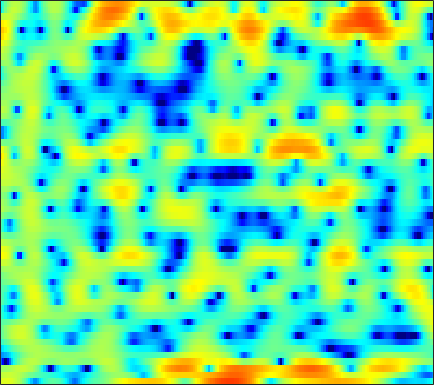

Data behind this chart, as committed beside it:
3.6253, 3.8385, 3.986, 4.0121, 3.9243, 3.6697, 3.2406, 2.8033, 2.0506, 1.0529, -0.2335, -1.4324, -3.3261, -5.6984, -7.6824, -10.018, -10.166, -8.7997, -6.6488, -4.8401, -3.47, -2.731, -2.0236, -1.6164
2.414, 2.68, 2.921, 3.047, 3.061, 2.98, 2.792, 2.579, 2.211, 1.75, 1.218, 0.7818, 0.188, -0.3999, -0.8103, -1.301, -1.721, -1.994, -2.314, -2.61, -2.879, -3.084, -3.362, -3.653
1.128, 1.114, 1.201, 1.406, 1.628, 1.96, 2.297, 2.53, 2.787, 2.933, 2.956, 2.887, 2.665, 2.277, 1.874, 1.151, 0.1923, -0.7288, -2.297, -4.383, -7.373, -10.68, -18.88, -24.51
-12.31, -16.3, -29.14, -16.91, -11.68, -7.384, -4.526, -2.9, -1.219, 0.04232, 0.971, 1.494, 1.979, 2.26, 2.356, 2.347, 2.197, 1.998, 1.65, 1.238, 0.8101, 0.5131, 0.2444, 0.1365
-10.12, -9.592, -8.807, -7.831, -6.945, -5.634, -4.298, -3.336, -2.168, -1.149, -0.2973, 0.2308, 0.8062, 1.24, 1.489, 1.721, 1.849, 1.888, 1.868, 1.794, 1.672, 1.566, 1.421, 1.283
-7.188, -6.229, -5.056, -3.983, -3.219, -2.278, -1.421, -0.8353, -0.1434, 0.4533, 0.9528, 1.262, 1.597, 1.823, 1.923, 1.972, 1.931, 1.856, 1.705, 1.506, 1.266, 1.064, 0.7626, 0.4165
-3.3, -2.582, -1.647, -0.7802, -0.1863, 0.517, 1.122, 1.502, 1.915, 2.218, 2.404, 2.459, 2.43, 2.275, 2.08, 1.734, 1.306, 0.9463, 0.4468, -0.04706, -0.5181, -0.8475, -1.278, -1.727
-1.554, -0.7116, 0.2888, 1.159, 1.72, 2.341, 2.832, 3.113, 3.367, 3.469, 3.398, 3.221, 2.81, 2.184, 1.56, 0.5055, -0.8347, -2.024, -3.812, -5.571, -6.691, -6.804, -6.213, -5.367
-1.434, -0.552, 0.422, 1.206, 1.697, 2.257, 2.709, 2.97, 3.207, 3.301, 3.237, 3.068, 2.663, 2.017, 1.347, 0.15, -1.465, -3.028, -5.652, -8.753, -10.71, -9.96, -7.564, -5.484
-1.848, -1.613, -1.345, -1.08, -0.8574, -0.4983, -0.07079, 0.2739, 0.73, 1.134, 1.467, 1.645, 1.748, 1.684, 1.512, 1.149, 0.6694, 0.2737, -0.2473, -0.7159, -1.032, -1.128, -1.061, -0.8654
-3.114, -3.928, -5.163, -6.421, -7.097, -7.179, -6.164, -5.006, -3.347, -1.844, -0.6058, 0.153, 0.9328, 1.484, 1.758, 1.973, 2.051, 2.026, 1.906, 1.728, 1.522, 1.363, 1.176, 1.014
-3.153, -4.584, -7.048, -10.47, -13.78, -15.58, -11.37, -8.34, -5.226, -2.839, -0.9982, 0.07993, 1.206, 2.042, 2.506, 2.937, 3.115, 3.106, 2.935, 2.627, 2.191, 1.773, 1.123, 0.439
-1.41, -2.29, -3.497, -4.531, -5.064, -5.256, -4.837, -4.131, -2.791, -1.287, 0.1614, 1.132, 2.248, 3.11, 3.57, 3.921, 3.99, 3.873, 3.475, 2.795, 1.808, 0.8465, -0.7652, -2.873
-1.58, -2.337, -3.727, -5.695, -7.636, -10.63, -11.09, -8.664, -4.931, -1.987, 0.2179, 1.512, 2.845, 3.765, 4.189, 4.424, 4.336, 4.078, 3.43, 2.43, 1.138, 0.03697, -1.611, -3.539
-1.91, -1.953, -2.472, -3.513, -4.5, -5.585, -5.554, -4.451, -2.272, -0.2131, 1.457, 2.457, 3.448, 4.038, 4.252, 4.216, 3.837, 3.292, 2.246, 0.8185, -1.019, -2.659, -5.042, -7.127
-1.421, -0.9635, -0.5695, -0.3041, -0.1427, 0.08366, 0.4226, 0.7794, 1.355, 1.939, 2.501, 2.855, 3.18, 3.29, 3.226, 2.927, 2.324, 1.66, 0.4904, -1.065, -3.166, -5.157, -8.486, -12.5
-0.6367, -0.1956, 0.2853, 0.6658, 0.8968, 1.151, 1.394, 1.566, 1.771, 1.98, 2.159, 2.247, 2.283, 2.219, 2.076, 1.741, 1.235, 0.7436, -0.09005, -1.097, -2.194, -3.058, -4.17, -4.989
0.7456, 1.068, 1.357, 1.495, 1.515, 1.476, 1.41, 1.351, 1.305, 1.348, 1.445, 1.525, 1.635, 1.699, 1.663, 1.489, 1.182, 0.8512, 0.2492, -0.476, -1.264, -1.91, -2.822, -3.666
3.063, 3.159, 3.048, 2.658, 2.195, 1.372, 0.3703, -0.3613, -1.044, -1.138, -0.6132, 0.01001, 0.8509, 1.496, 1.814, 1.998, 1.88, 1.615, 1.07, 0.3056, -0.6476, -1.419, -2.515, -3.731
5.15, 5.025, 4.556, 3.695, 2.732, 0.8701, -1.983, -5.286, -14.4, -15.38, -5.966, -2.714, -0.08597, 1.437, 2.118, 2.526, 2.424, 2.046, 1.203, -0.07172, -1.714, -3.079, -4.883, -6.314
4.477, 4.32, 3.912, 3.273, 2.632, 1.585, 0.3916, -0.5056, -1.331, -1.438, -0.8045, -0.07977, 0.8246, 1.508, 1.798, 1.832, 1.472, 0.9115, -0.313, -2.11, -4.773, -7.686, -13.85, -28.35
2.406, 2.247, 1.967, 1.631, 1.377, 1.067, 0.8104, 0.6887, 0.6577, 0.7393, 0.9443, 1.135, 1.361, 1.513, 1.525, 1.366, 0.9893, 0.5385, -0.2973, -1.359, -2.64, -3.635, -4.764, -5.415
0.1236, -0.2995, -0.8479, -1.256, -1.395, -1.33, -1.01, -0.6561, -0.1386, 0.3966, 0.8845, 1.186, 1.509, 1.701, 1.752, 1.704, 1.5, 1.261, 0.8561, 0.3489, -0.1635, -0.541, -0.9767, -1.252
-2.191, -3.594, -5.824, -7.953, -8.541, -7.24, -4.978, -3.406, -1.675, -0.3184, 0.696, 1.279, 1.849, 2.201, 2.346, 2.389, 2.284, 2.128, 1.833, 1.476, 1.099, 0.8229, 0.4886, 0.2265
-1.929, -3.648, -6.642, -10.29, -11.53, -8.853, -5.421, -3.423, -1.37, 0.1509, 1.255, 1.885, 2.468, 2.805, 2.917, 2.871, 2.655, 2.379, 1.886, 1.322, 0.7005, 0.2765, -0.1963, -0.5394
0.8089, 0.108, -0.7705, -1.375, -1.558, -1.377, -0.7969, -0.2214, 0.6197, 1.412, 2.096, 2.506, 2.874, 3.041, 3.01, 2.75, 2.236, 1.661, 0.6472, -0.6526, -2.195, -3.396, -4.721, -5.236
2.081, 1.669, 1.139, 0.6732, 0.4085, 0.2418, 0.3043, 0.5356, 1.024, 1.605, 2.198, 2.559, 2.912, 3.039, 2.961, 2.623, 1.938, 1.2, -0.1936, -2.192, -5.066, -8.352, -16.21, -21.77
1.564, 1.239, 0.5457, -0.4893, -1.415, -2.641, -3.238, -2.913, -1.671, -0.1371, 1.188, 1.962, 2.673, 3.012, 3.059, 2.844, 2.349, 1.802, 0.8723, -0.2686, -1.557, -2.509, -3.513, -3.81
0.3126, 0.3962, -0.2232, -1.765, -3.754, -8.386, -17.87, -12.8, -5.633, -1.884, 0.2891, 1.343, 2.157, 2.468, 2.446, 2.11, 1.605, 1.13, 0.5556, 0.08656, -0.1792, -0.2395, -0.2085, 0.01885
1.025, 1.363, 1.339, 0.9126, 0.3923, -0.3092, -0.6835, -0.5768, -0.02274, 0.7207, 1.297, 1.54, 1.521, 1.102, 0.4876, -0.701, -2.279, -3.598, -5.075, -5.42, -4.462, -3.385, -1.978, -0.8137
2.605, 2.713, 2.749, 2.646, 2.523, 2.322, 2.15, 2.03, 1.902, 1.732, 1.478, 1.155, 0.5044, -0.5105, -1.564, -3.494, -6.348, -9.474, -16.38, -17.88, -10.77, -7.729, -4.918, -3.077
3.334, 3.282, 3.161, 2.981, 2.823, 2.585, 2.323, 2.119, 1.828, 1.482, 1.051, 0.6482, -0.03161, -0.897, -1.679, -2.896, -4.244, -5.21, -6.195, -6.55, -6.237, -5.662, -4.802, -3.913
3.888, 3.676, 3.309, 2.902, 2.58, 2.178, 1.824, 1.618, 1.378, 1.166, 0.9021, 0.6671, 0.2373, -0.2969, -0.7931, -1.527, -2.324, -2.897, -3.622, -4.173, -4.606, -4.739, -4.843, -4.714
4.933, 4.423, 3.574, 2.579, 1.797, 0.872, 0.2929, 0.1697, 0.358, 0.7561, 1.118, 1.281, 1.298, 1.052, 0.7023, 0.03849, -0.8026, -1.545, -2.603, -3.683, -4.7, -5.457, -6.34, -7.129
6.217, 5.351, 3.82, 1.668, -0.5099, -4.526, -8.527, -7.207, -3.05, -0.1713, 1.635, 2.441, 2.982, 2.954, 2.63, 1.753, 0.4409, -0.8639, -2.85, -5.125, -7.044, -8.254, -9.364, -11.31
4.826, 4.059, 2.782, 1.199, -0.2643, -2.362, -3.638, -3.197, -1.248, 0.6979, 2.158, 2.855, 3.295, 3.214, 2.786, 1.739, -0.009163, -1.834, -5.404, -11.09, -25.81, -20.48, -12.58, -9.708
0.1059, -0.2862, -0.5146, -0.5403, -0.4561, -0.2617, 0.08997, 0.4649, 1.115, 1.803, 2.378, 2.674, 2.812, 2.638, 2.267, 1.474, 0.2938, -0.8104, -2.519, -4.268, -5.473, -5.81, -5.425, -4.569
-10.44, -10.16, -7.253, -4.623, -3.098, -1.554, -0.3783, 0.3481, 1.129, 1.76, 2.203, 2.431, 2.563, 2.473, 2.284, 1.831, 1.241, 0.7171, -0.01462, -0.682, -1.222, -1.435, -1.543, -1.439
-10.32, -10.05, -7.521, -5.013, -3.511, -1.948, -0.7496, -0.01691, 0.7766, 1.407, 1.901, 2.166, 2.387, 2.437, 2.357, 2.101, 1.692, 1.304, 0.7234, 0.1464, -0.3697, -0.6662, -0.9141, -0.9745
-2.276, -2.297, -2.068, -1.69, -1.376, -0.9634, -0.552, -0.2039, 0.3366, 0.9647, 1.619, 2.047, 2.488, 2.717, 2.718, 2.505, 1.997, 1.444, 0.5258, -0.5722, -1.662, -2.363, -2.871, -2.804
1.359, 1.297, 1.013, 0.4888, -0.1046, -1.121, -2.232, -2.768, -2.429, -1.028, 0.6793, 1.791, 2.902, 3.554, 3.722, 3.558, 2.906, 2.076, 0.4466, -1.969, -5.467, -9.062, -12.57, -9.028
2.42, 2.404, 1.985, 1.042, -0.1114, -2.568, -6.979, -13.41, -13.13, -4.915, -0.8367, 1.111, 2.796, 3.753, 4.083, 4.034, 3.498, 2.768, 1.286, -0.7382, -3.249, -5.271, -6.784, -6.089
1.288, 1.42, 1.333, 0.9406, 0.4639, -0.3307, -1.11, -1.454, -1.278, -0.4254, 0.7019, 1.508, 2.358, 2.885, 3.064, 2.999, 2.606, 2.112, 1.231, 0.1445, -1.016, -1.853, -2.82, -3.564
0.3658, 0.6188, 0.8479, 0.967, 0.9999, 1.01, 1.046, 1.115, 1.308, 1.596, 1.929, 2.166, 2.417, 2.525, 2.489, 2.29, 1.885, 1.454, 0.744, -0.1241, -1.138, -1.948, -3.126, -4.43
-0.5058, -0.1367, 0.3259, 0.747, 1.031, 1.363, 1.653, 1.855, 2.095, 2.309, 2.483, 2.571, 2.615, 2.555, 2.422, 2.117, 1.664, 1.22, 0.479, -0.4109, -1.458, -2.347, -3.677, -5.207
-2.121, -1.456, -0.597, 0.1661, 0.6627, 1.222, 1.672, 1.954, 2.259, 2.498, 2.673, 2.757, 2.785, 2.711, 2.578, 2.262, 1.788, 1.321, 0.5336, -0.4321, -1.544, -2.472, -3.807, -5.19
-4.735, -3.16, -1.519, -0.3299, 0.3279, 0.9724, 1.427, 1.684, 1.98, 2.244, 2.494, 2.667, 2.847, 2.92, 2.884, 2.687, 2.273, 1.808, 0.9736, -0.1319, -1.504, -2.697, -4.399, -6.024
-4.036, -2.301, -0.7261, 0.2087, 0.5755, 0.7328, 0.6409, 0.5139, 0.4476, 0.6556, 1.158, 1.651, 2.331, 2.884, 3.151, 3.289, 3.127, 2.788, 2.024, 0.8473, -0.8514, -2.573, -5.71, -10.56
0.4208, 0.8071, 1.073, 0.9238, 0.4739, -0.6263, -2.429, -4.264, -6.867, -7.035, -4.386, -2.312, -0.1188, 1.429, 2.22, 2.881, 3.143, 3.085, 2.697, 1.953, 0.8118, -0.3031, -2.116, -4.045
2.095, 1.944, 1.505, 0.7376, -0.1136, -1.718, -4.035, -6.35, -9.776, -10.26, -7.113, -4.848, -2.537, -0.9001, -0.00374, 0.8041, 1.285, 1.469, 1.495, 1.316, 0.9835, 0.6873, 0.2529, -0.09342
3.075, 2.767, 2.164, 1.341, 0.5918, -0.5502, -1.76, -2.608, -3.49, -3.86, -3.709, -3.359, -2.729, -2.081, -1.641, -1.15, -0.7798, -0.5608, -0.3401, -0.1855, -0.05441, 0.02187, 0.1322, 0.2459
4.713, 4.299, 3.585, 2.68, 1.896, 0.7438, -0.4329, -1.268, -2.259, -2.984, -3.373, -3.438, -3.374, -3.22, -3.112, -2.966, -2.856, -2.772, -2.552, -2.186, -1.706, -1.322, -0.7845, -0.3098
6.742, 6.223, 5.326, 4.185, 3.153, 1.517, -0.4076, -2.016, -4.122, -5.743, -6.267, -6.032, -5.449, -5.051, -5.001, -5.338, -6.025, -6.615, -6.997, -6.303, -4.796, -3.516, -2.075, -1.003
7.731, 7.205, 6.28, 5.057, 3.886, 1.912, -0.775, -3.499, -8.978, -22.32, -16.08, -10.7, -7.514, -6.263, -6.126, -6.982, -9.255, -12.47, -24.5, -16.34, -8.597, -5.481, -2.858, -1.284
6.122, 5.776, 5.209, 4.434, 3.675, 2.391, 0.7456, -0.699, -2.673, -4.28, -4.961, -4.998, -4.845, -4.787, -4.976, -5.463, -6.148, -6.588, -6.813, -6.018, -4.5, -3.232, -1.74, -0.6955
2.157, 2.371, 2.72, 2.93, 2.927, 2.643, 2.1, 1.547, 0.6958, -0.1985, -1.093, -1.743, -2.628, -3.534, -4.178, -4.802, -4.969, -4.785, -4.061, -3.103, -1.986, -1.176, -0.2345, 0.4587
-5.941, -2.984, -0.2959, 1.381, 2.156, 2.709, 2.843, 2.723, 2.258, 1.517, 0.4595, -0.5428, -2.236, -4.498, -6.571, -9.617, -10.38, -8.497, -5.4, -2.914, -1.063, -0.01942, 1.03, 1.707
-4.805, -2.996, -0.8827, 0.6506, 1.44, 2.125, 2.416, 2.419, 2.17, 1.615, 0.7489, -0.1666, -1.766, -3.976, -6.121, -9.387, -10.2, -8.064, -4.837, -2.365, -0.5935, 0.3957, 1.333, 1.906
